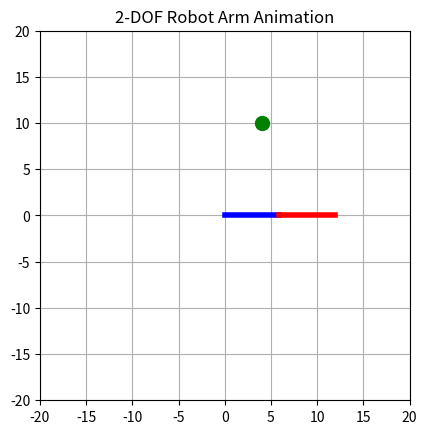

Python code for this plot:
# THIS PARTICULAR CODE GIVES THE INVERSE KINEMATICS AND FORWARD KINEMATICS MOVEMENT OF TWO LINKS OF A ROBOT ARM OF 2 DEGREE OF FREEDOM TO A CERTAIN POINT IN SPACE.INVERSE KINEMATICS TO FIND THETA_1 AND THETA_2 
# BOTH THE ANGLES OF BOTH THE LINK AND FORWARD KINEMATICS IS USED TO CALCULATE THE INTERMEDIATE END POINTS TO FIND THE POSITIONS IN BETWEEN THE BASE TO THE REQUIRED FINAL ENDPOINT
import math
import matplotlib.pyplot as plt
from matplotlib.animation import FuncAnimation

# --- Robot parameters ---
a2 = 5.9   # first link length
a4 = 6.0   # second link length
base_x, base_y = 0, 0

# --- Target point ---
X2, Y2 = 4, 10

# --- Compute distance to target ---
r = math.sqrt(X2**2 + Y2**2)
#max_reach = a2 + a4
#min_reach = abs(a2 - a4)

# --- Check if target is reachable ---

#if r > max_reach:
    #print("Target too far. Clamping to max reach.")
    #r = max_reach
#elif r < min_reach:
    #print("Target too close. Clamping to min reach.")
    #r = min_reach

# --- Inverse Kinematics with clamping ---
cos_phi1 = (a4**2 - r**2 - a2**2) / (-2 * r * a2)
#cos_phi1 = max(min(cos_phi1, 1), -1)   # clamp to [-1,1]
phi_1 = math.acos(cos_phi1)

phi_2 = math.atan2(Y2, X2)
theta1_final = phi_2 - phi_1
print(theta1_final)

cos_phi3 = (r**2 - a2**2 - a4**2) / (-2 * a2 * a4)
#cos_phi3 = max(min(cos_phi3, 1), -1)
phi_3 = math.acos(cos_phi3)
theta2_final = math.pi - phi_3
print(theta2_final)
# --- Animation setup ---
fig, ax = plt.subplots()
ax.set_xlim(-20, 20)
ax.set_ylim(-20, 20)
ax.set_aspect('equal')
ax.grid(True)

line1, = ax.plot([], [], 'b-', linewidth=4)
line2, = ax.plot([], [], 'r-', linewidth=4)
target_dot, = ax.plot(X2, Y2, 'go', markersize=10)

# --- Interpolation for smooth motion ---
steps = 50
theta1_list = [i * theta1_final / steps for i in range(steps + 1)]
theta2_list = [i * theta2_final / steps for i in range(steps + 1)]

# --- Update function for animation ---
def update(frame):
    theta1 = theta1_list[frame]
    theta2 = theta2_list[frame]

    # Forward Kinematics
    x1 =  a2 * math.cos(theta1)
    y1 =  a2 * math.sin(theta1)
    x2 = x1 + a4 * math.cos(theta1 + theta2)
    y2 = y1 + a4 * math.sin(theta1 + theta2)

    # Update lines
    line1.set_data([base_x, x1], [base_y, y1])
    line2.set_data([x1, x2], [y1, y2])
    return line1, line2

# --- Run animation ---
ani = FuncAnimation(fig, update, frames=steps + 1, interval=50, blit=True)
plt.title("2-DOF Robot Arm Animation")
plt.show()
